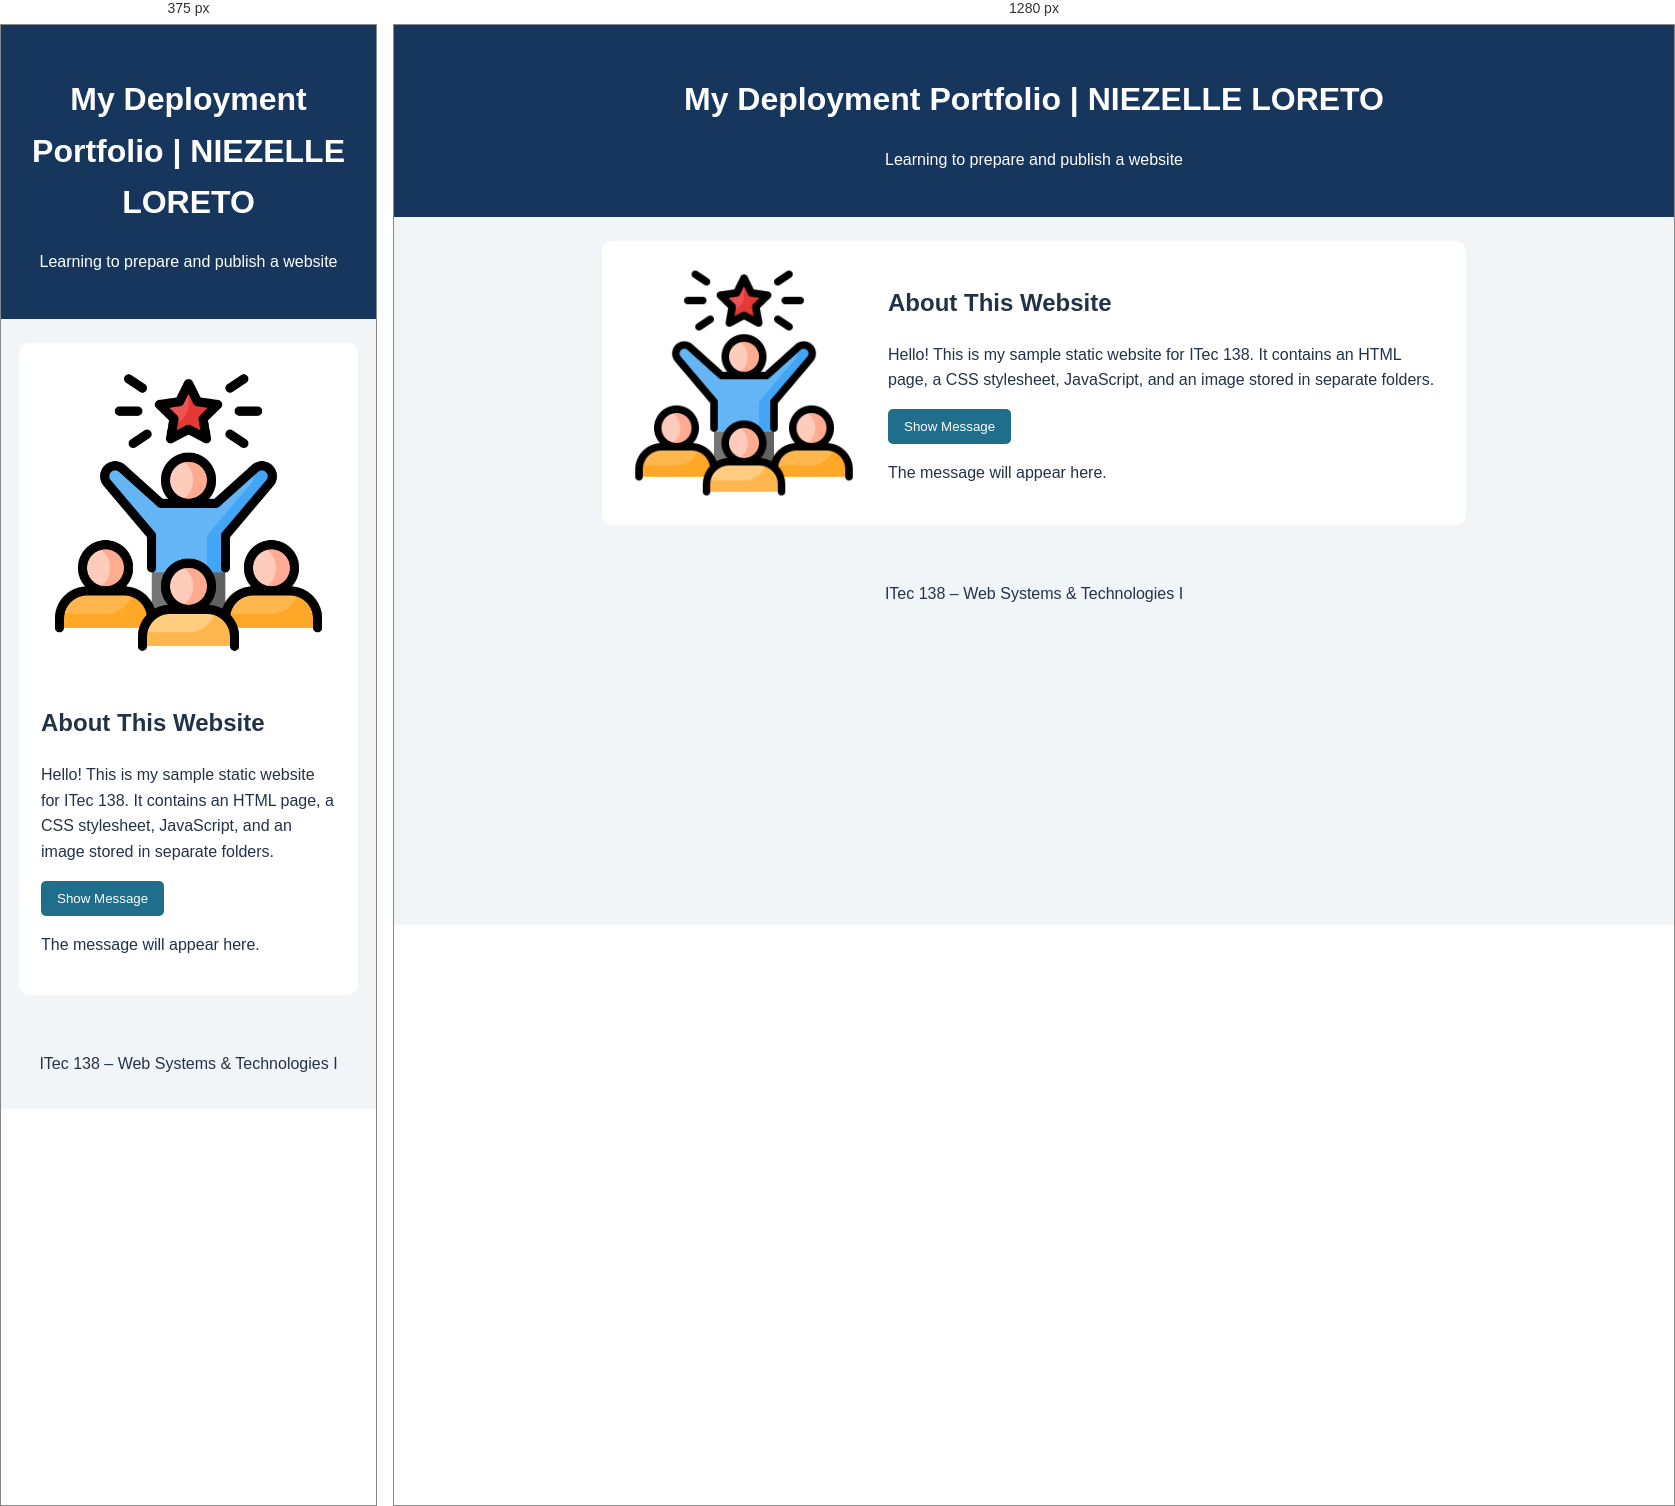
Rendered at 375 px and 1280 px, left to right.

<!-- file: index.html -->
<!DOCTYPE html> 
<html lang="en"> 
    <head> 
        <meta charset="UTF-8"> 
        <meta name="viewport" content="width=device-width, initial-scale=1.0"> 
        <title>NIEZELLE LORETO</title> 
        <link rel="stylesheet" href="css/style.css"> 
    </head> 
    <body> 
        <header class="site-header"> 
            <h1>My Deployment Portfolio | NIEZELLE LORETO</h1> 
            <p>Learning to prepare and publish a website</p> 
        </header> 
        
        <main class="container"> 
            <section class="profile"> 
            <img src="images/Horeey.png"> 
            <div> 
                <h2>About This Website</h2> 
                <p>Hello! This is my sample static website for ITec 138. 
                It contains an HTML page, a CSS stylesheet, JavaScript, 
                and an image stored in separate folders.</p> 
                <button id="messageButton" type="button">Show Message</button> 
                <p id="message" aria-live="polite">The message will appear here.</p> 
            </div> 
            </section> 
        </main> 
        
        <footer> 
            <p>ITec 138 – Web Systems &amp; Technologies I</p> 
        </footer> 

        <script src="js/script.js">
            const messageButton = document.getElementById("messageButton"); 
            const message = document.getElementById("message"); 
            messageButton.addEventListener("click", function () { 
            message.textContent = "My website is ready for deployment!, This page is hosted using GitHub Pages."; 
            }); 
        </script> 
    </body> 
</html> 

/* @media block from style.css */
@media (max-width: 600px) { 
  .profile { 
    flex-direction: column; 
    align-items: flex-start;
    } 
    .profile img { 
    width: 100%; 
    } 
}